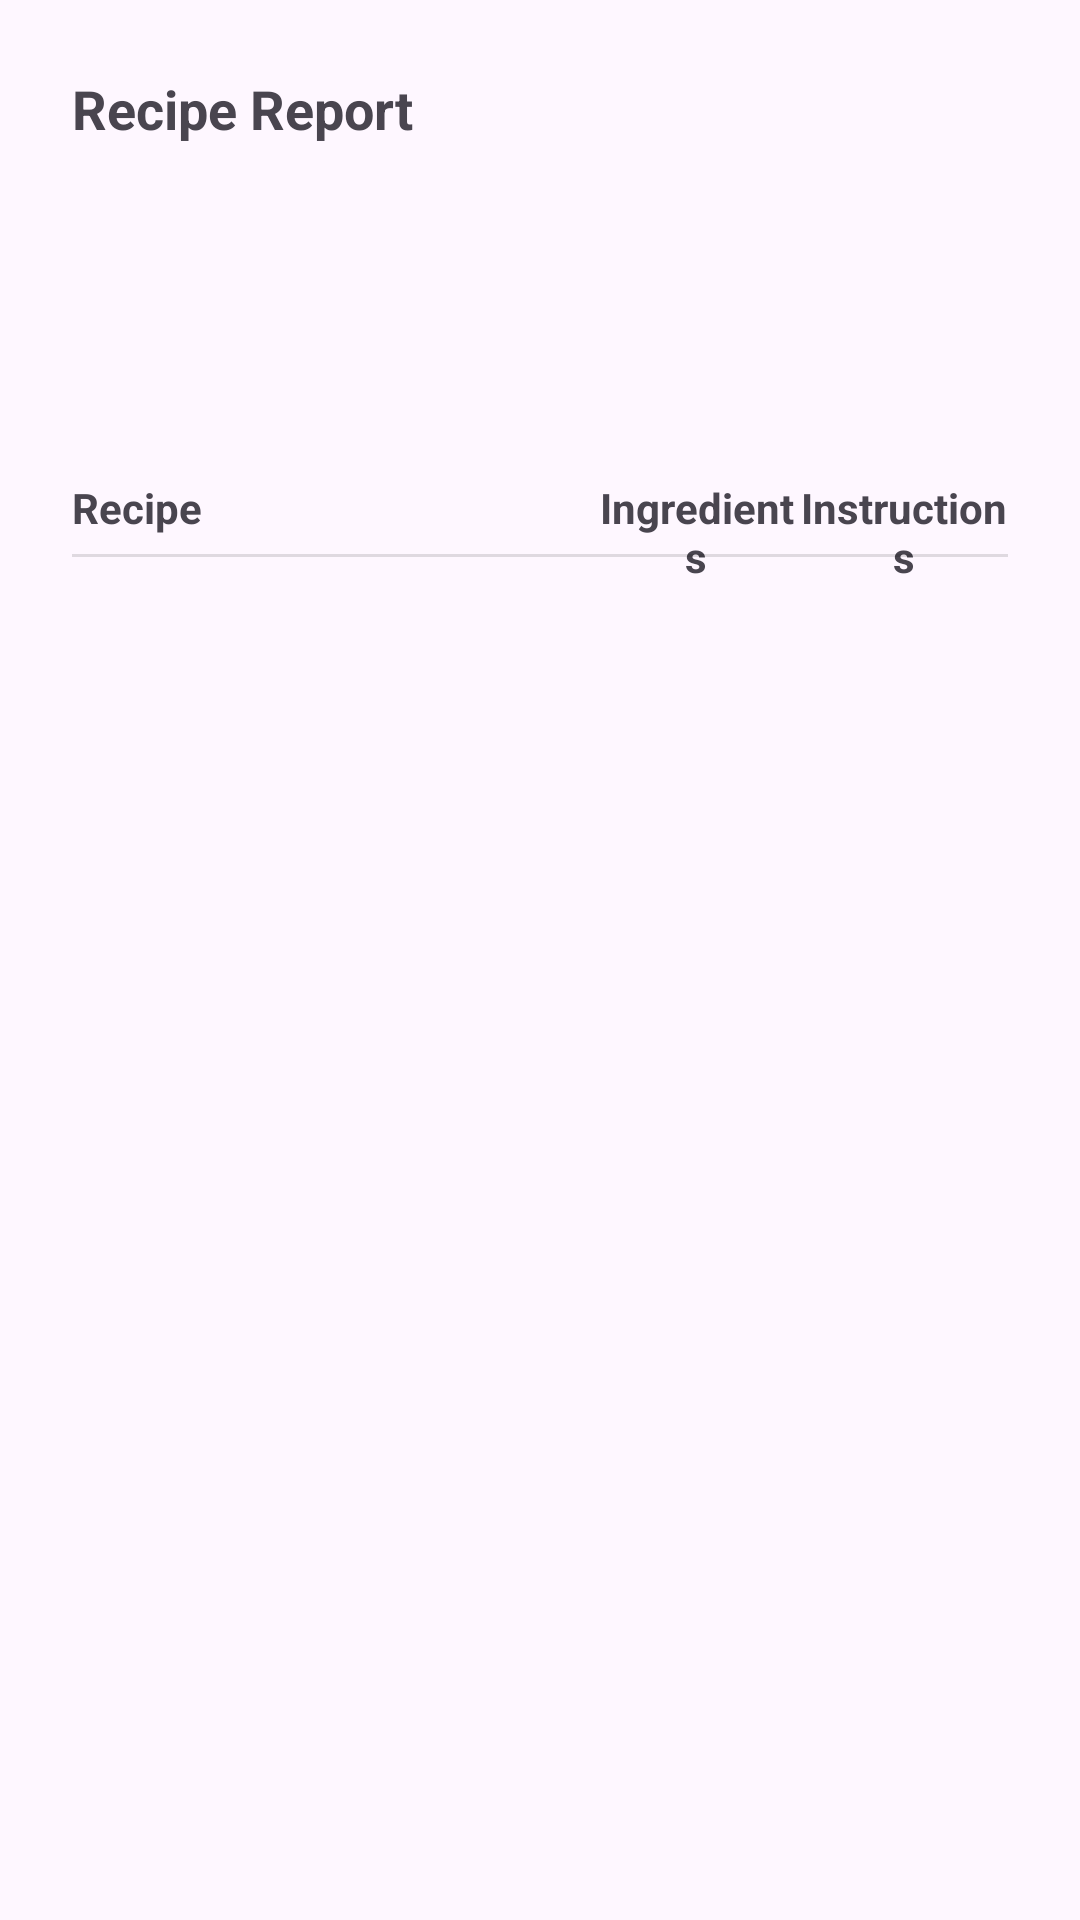

The Android layout XML behind this screen, and the referenced resources:
<!-- AndroidManifest.xml: application theme Theme.Culinometry -->
<!-- res/layout/fragment_recipe_report.xml -->
<?xml version="1.0" encoding="utf-8"?>
<androidx.constraintlayout.widget.ConstraintLayout xmlns:android="http://schemas.android.com/apk/res/android"
    xmlns:app="http://schemas.android.com/apk/res-auto"
    xmlns:tools="http://schemas.android.com/tools"
    android:id="@+id/recipe_editor_layout"
    android:layout_width="match_parent"
    android:layout_height="match_parent">

    <androidx.core.widget.NestedScrollView
        android:id="@+id/form_scroll_view"
        android:layout_width="0dp"
        android:layout_height="0dp"
        android:fillViewport="true"
        android:clipToPadding="false"
        app:layout_constraintTop_toTopOf="parent"
        app:layout_constraintBottom_toBottomOf="parent"
        app:layout_constraintStart_toStartOf="parent"
        app:layout_constraintEnd_toEndOf="parent">

        
        <androidx.constraintlayout.widget.ConstraintLayout
            android:layout_width="match_parent"
            android:layout_height="wrap_content">

            
            <TextView
                android:id="@+id/report_title_text_view"
                android:layout_width="0dp"
                android:layout_height="wrap_content"
                android:text="@string/recipe_report"
                android:layout_marginStart="24dp"
                android:layout_marginEnd="24dp"
                android:layout_marginTop="24dp"
                android:textSize="18sp"
                android:textStyle="bold"
                app:layout_constraintStart_toStartOf="parent"
                app:layout_constraintEnd_toEndOf="parent"
                app:layout_constraintTop_toTopOf="parent"/>

            
            <TextView
                android:id="@+id/date_time_text_view"
                android:layout_width="0dp"
                android:layout_height="wrap_content"
                tools:text="Generated: Oct 4, 2026 10:34 AM"
                android:layout_marginStart="24dp"
                android:layout_marginEnd="24dp"
                android:layout_marginTop="8dp"
                android:textSize="16sp"
                android:textStyle="normal"
                app:layout_constraintStart_toStartOf="parent"
                app:layout_constraintEnd_toEndOf="parent"
                app:layout_constraintTop_toBottomOf="@id/report_title_text_view"/>

            
            <TextView
                android:id="@+id/total_recipes_text_view"
                android:layout_width="0dp"
                android:layout_height="wrap_content"
                tools:text="Total Recipes: 4"
                android:layout_marginStart="24dp"
                android:layout_marginEnd="24dp"
                android:layout_marginTop="36dp"
                android:textSize="16sp"
                android:textStyle="normal"
                app:layout_constraintStart_toStartOf="parent"
                app:layout_constraintEnd_toEndOf="parent"
                app:layout_constraintTop_toBottomOf="@id/date_time_text_view"/>

            
            <androidx.constraintlayout.widget.ConstraintLayout
                android:id="@+id/report_header"
                android:layout_width="0dp"
                android:layout_height="wrap_content"
                android:layout_marginStart="24dp"
                android:layout_marginEnd="24dp"
                android:layout_marginTop="24dp"
                app:layout_constraintStart_toStartOf="parent"
                app:layout_constraintEnd_toEndOf="parent"
                app:layout_constraintTop_toBottomOf="@id/total_recipes_text_view">


            
                <TextView
                    android:id="@+id/recipe_column"
                    android:layout_width="0dp"
                    android:layout_height="wrap_content"
                    android:text="@string/recipe"
                    android:textStyle="bold"
                    android:gravity="start"
                    app:layout_constraintHorizontal_weight="2.5"
                    app:layout_constraintStart_toStartOf="parent"
                    app:layout_constraintEnd_toStartOf="@id/ingredient_column"
                    app:layout_constraintTop_toTopOf="parent" />

                
                <TextView
                    android:id="@+id/ingredient_column"
                    android:layout_width="0dp"
                    android:layout_height="wrap_content"
                    android:text="@string/ingredients_plural"
                    android:textStyle="bold"
                    android:gravity="center"
                    app:layout_constraintHorizontal_weight="1"
                    app:layout_constraintStart_toEndOf="@id/recipe_column"
                    app:layout_constraintEnd_toStartOf="@id/instruction_column"
                    app:layout_constraintTop_toTopOf="@id/recipe_column" />

                
                <TextView
                    android:id="@+id/instruction_column"
                    android:layout_width="0dp"
                    android:layout_height="wrap_content"
                    android:text="@string/instructions_plural"
                    android:textStyle="bold"
                    android:gravity="center"
                    app:layout_constraintHorizontal_weight="1"
                    app:layout_constraintStart_toEndOf="@id/ingredient_column"
                    app:layout_constraintEnd_toEndOf="parent"
                    app:layout_constraintTop_toTopOf="@id/recipe_column" />

                <View
                    android:layout_width="0dp"
                    android:layout_height="1dp"
                    android:layout_marginTop="6dp"
                    android:background="?android:attr/listDivider"
                    app:layout_constraintStart_toStartOf="parent"
                    app:layout_constraintEnd_toEndOf="parent"
                    app:layout_constraintTop_toBottomOf="@id/recipe_column" />

            </androidx.constraintlayout.widget.ConstraintLayout>



            
            <androidx.recyclerview.widget.RecyclerView
                android:id="@+id/recipe_report_recycler_view"
                android:layout_width="0dp"
                android:layout_height="wrap_content"
                android:layout_marginStart="24dp"
                android:layout_marginEnd="24dp"
                android:layout_marginTop="4dp"
                app:layout_constraintTop_toBottomOf="@id/report_header"
                android:nestedScrollingEnabled="false"
                app:layout_constraintStart_toStartOf="parent"
                app:layout_constraintEnd_toEndOf="parent" />

        </androidx.constraintlayout.widget.ConstraintLayout>

    </androidx.core.widget.NestedScrollView>

</androidx.constraintlayout.widget.ConstraintLayout>
<!-- resources referenced by this layout -->
<resources>
  <string name="ingredients_plural">Ingredients</string>
  <string name="instructions_plural">Instructions</string>
  <string name="recipe">Recipe</string>
  <string name="recipe_report">Recipe Report</string>
  <style name="Theme.Culinometry" parent="Base.Theme.Culinometry" />
  <style name="Base.Theme.Culinometry" parent="Theme.Material3.DayNight">
          
          
      </style>
</resources>
